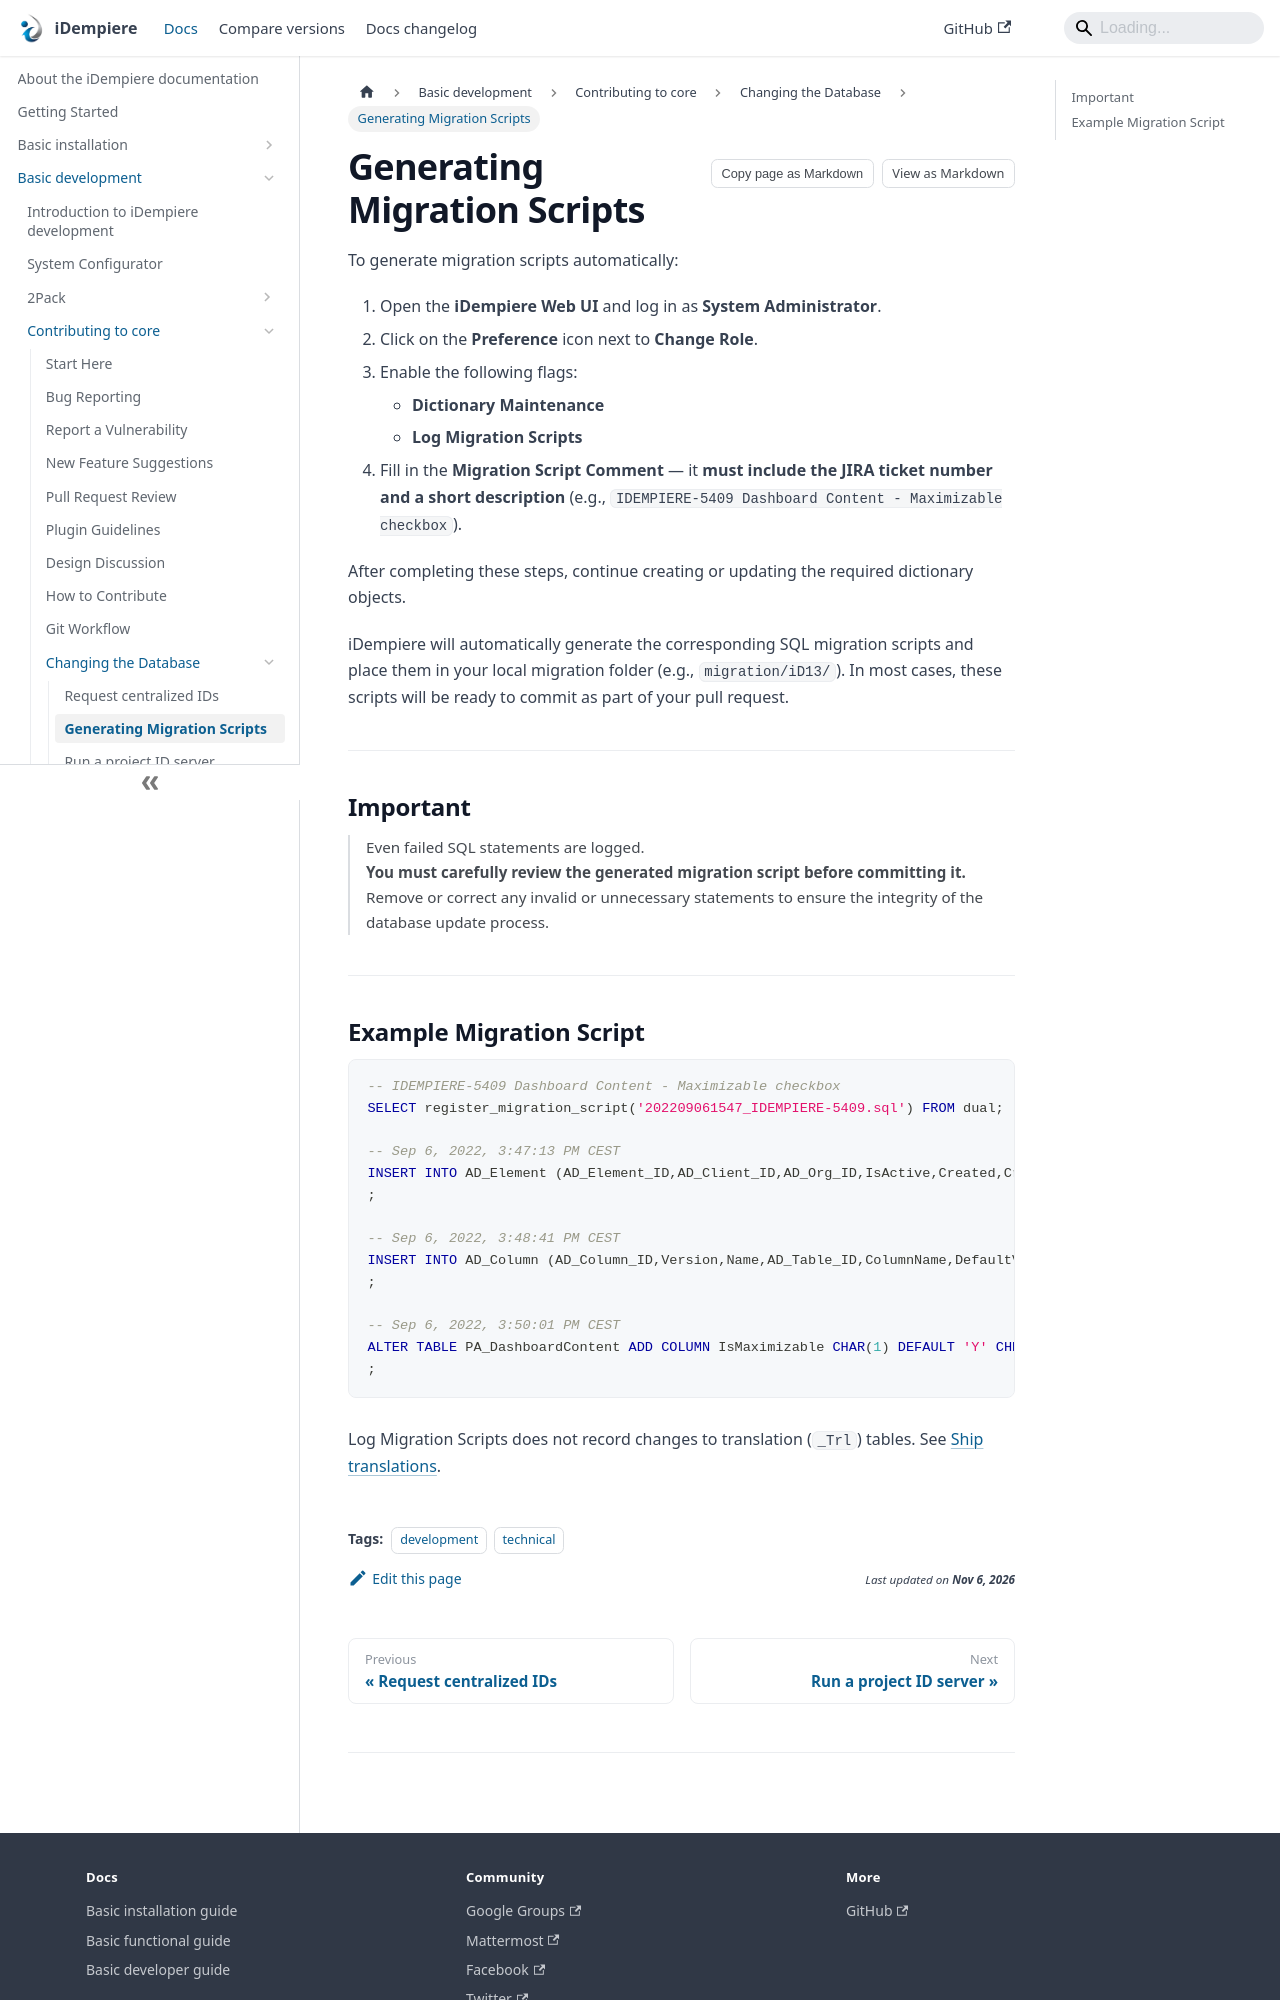

repository: idempiere/idempiere.github.io · page: docs/basic-development/contributing-to-core/changing-the-database/migration-scripts.html · generator: docusaurus

---
sidebar_position: 2
description: Turn on Log Migration Scripts so iDempiere records your dictionary changes as SQL migration scripts for a core pull request.
tags: [development, technical]
applies_to: "all"
last_reviewed: 2026-10-27
---
# Generating Migration Scripts

To generate migration scripts automatically:

1. Open the **iDempiere Web UI** and log in as **System Administrator**.
2. Click on the **Preference** icon next to **Change Role**.
3. Enable the following flags:
   - **Dictionary Maintenance**
   - **Log Migration Scripts**
4. Fill in the **Migration Script Comment** — it **must include the JIRA ticket number and a short description** (e.g., `IDEMPIERE-5409 Dashboard Content - Maximizable checkbox`).

After completing these steps, continue creating or updating the required dictionary objects.

iDempiere will automatically generate the corresponding SQL migration scripts and place them in your local migration folder (e.g., `migration/iD13/`). In most cases, these scripts will be ready to commit as part of your pull request.

---

## Important

> Even failed SQL statements are logged.  
> **You must carefully review the generated migration script before committing it.**  
> Remove or correct any invalid or unnecessary statements to ensure the integrity of the database update process.

---
